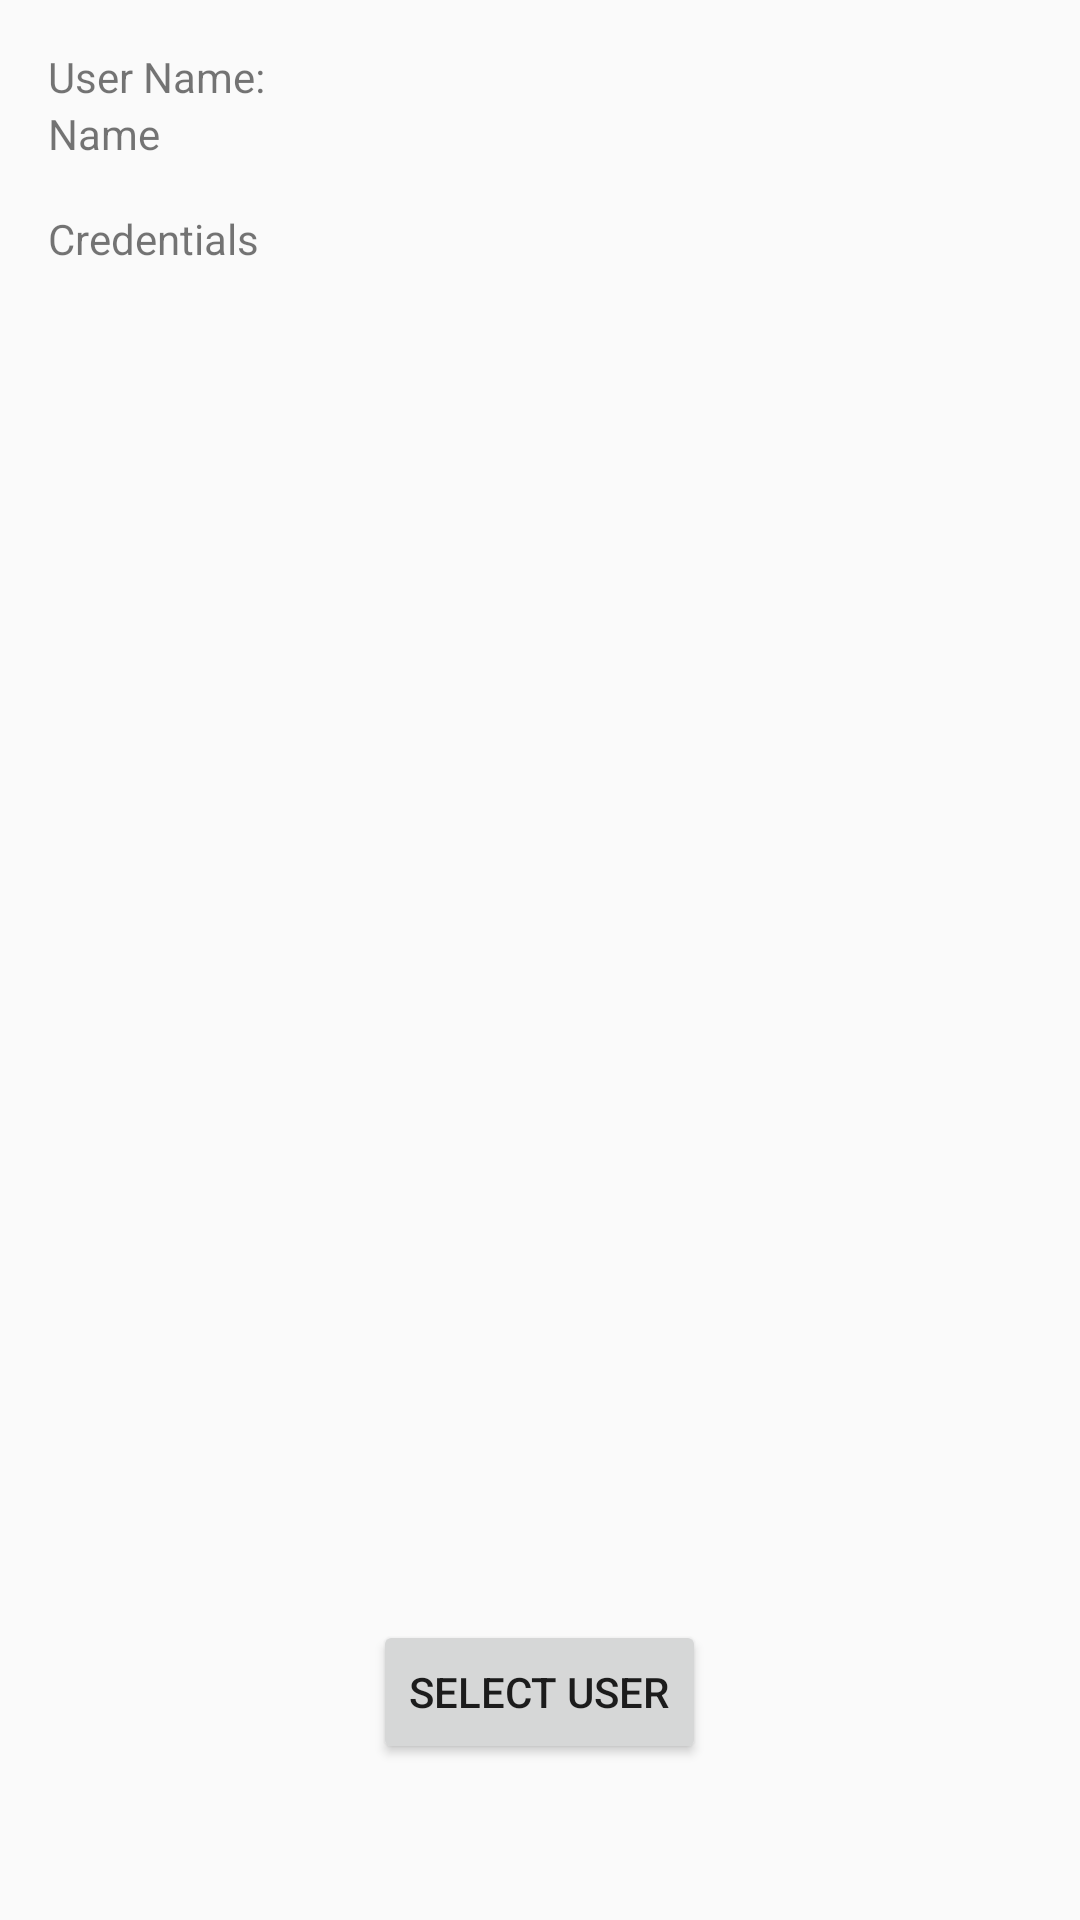

Produce the Android XML layout that renders to this screen, including the resource entries it uses.
<!-- AndroidManifest.xml: activity theme AppTheme -->
<!-- res/layout/activity_user_info.xml -->
<?xml version="1.0" encoding="utf-8"?>
<android.support.constraint.ConstraintLayout xmlns:android="http://schemas.android.com/apk/res/android"
    xmlns:app="http://schemas.android.com/apk/res-auto"
    xmlns:tools="http://schemas.android.com/tools"
    android:layout_width="match_parent"
    android:layout_height="match_parent"
    tools:context="comp3350.ppms.presentation.generaluser.UserInfoActivity">

    <GridLayout
        android:id="@+id/userInfoGridLayout"
        android:layout_width="match_parent"
        android:layout_height="wrap_content"
        android:columnCount="1"
        android:rowCount="6"
        app:layout_constraintTop_toTopOf="parent"
        app:layout_constraintLeft_toLeftOf="parent"
        app:layout_constraintRight_toRightOf="parent"
        tools:layout_editor_absoluteX="0dp"
        tools:layout_editor_absoluteY="0dp">

        <TextView
            android:id="@+id/user_name_title"
            android:layout_width="wrap_content"
            android:layout_height="wrap_content"
            android:layout_marginLeft="16dp"
            android:layout_marginTop="16dp"
            android:text="@string/user_name_header" />

        <TextView
            android:id="@+id/user_name_value"
            android:layout_width="wrap_content"
            android:layout_height="wrap_content"
            android:layout_marginBottom="16dp"
            android:layout_marginLeft="16dp"
            android:text="Name" />

        <TextView
            android:id="@+id/project_credentials_title"
            android:layout_width="wrap_content"
            android:layout_height="wrap_content"
            android:layout_marginLeft="16dp"
            android:text="@string/credentials_label" />
    </GridLayout>

    <ListView
        android:id="@+id/user_credentials"
        android:layout_width="wrap_content"
        android:layout_height="0dp"
        android:layout_weight="1"
        android:layout_marginLeft="16dp"
        app:layout_constraintTop_toBottomOf="@+id/userInfoGridLayout"
        app:layout_constraintBottom_toTopOf="@+id/relativeLayout"
        android:choiceMode="none" />

    <RelativeLayout
        android:id="@+id/relativeLayout"
        android:layout_width="match_parent"
        android:layout_height="100dp"
        android:layout_marginEnd="8dp"
        android:layout_marginLeft="8dp"
        android:layout_marginRight="8dp"
        android:layout_marginStart="8dp"
        android:layout_marginTop="8dp"
        app:layout_constraintBottom_toBottomOf="parent"
        app:layout_constraintEnd_toEndOf="parent"
        app:layout_constraintStart_toStartOf="parent"
        app:layout_constraintTop_toBottomOf="@+id/user_credentials">


        <Button
            android:id="@+id/select_button"
            android:layout_height="wrap_content"
            android:layout_width="wrap_content"
            android:layout_centerHorizontal="true"
            app:layout_constraintStart_toStartOf="parent"
            android:text="@string/select_user" />


    </RelativeLayout>

</android.support.constraint.ConstraintLayout>
<!-- resources referenced by this layout -->
<resources>
  <string name="credentials_label">Credentials</string>
  <string name="select_user">Select User</string>
  <string name="user_name_header">User Name:</string>
  <style name="AppTheme" parent="Theme.AppCompat.Light.DarkActionBar">
          
          <item name="colorPrimary">@color/colorPrimary</item>
          <item name="colorPrimaryDark">@color/colorPrimaryDark</item>
          <item name="colorAccent">@color/colorAccent</item>
      </style>
  <!-- not gathered from this repository: default colours our renderer supplied (Android Studio template values) -->
  <color name="colorPrimary">#FF6200EE</color>
  <color name="colorPrimaryDark">#FF3700B3</color>
  <color name="colorAccent">#FF03DAC5</color>
</resources>
